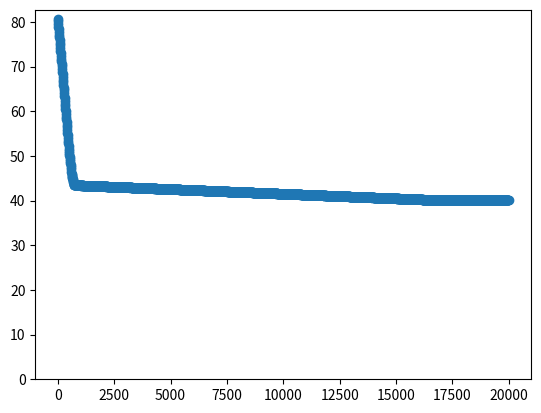

This chart was generated by the following Python code: (Note: this script raises an exception after producing the figure.)
"""




We want to learn such functions:
    f(x) = w * x + b
where w and b are constant values (e.g. f(x) = 5 * x - 7).

For this, we will define a very simple perceptron (single input, single output).

Homework:

Generalize this simple perceptron to a regular perceptron (i.e. multiple inputs).

Our functions can be:
    f(x1, x2, ..., xN) = w1 * x1 + w2 * x2 + ... + wN * xN + b
where w1, w2, ..., wN and b are constant values (e.g. f(x1, x2) = 3 * x1 - 2 * x2 + 10).

"""

import random

# training set
train_X = [1, 5, 10, 30, -3, 0, 40, 50, 60, -10] # , 100, -100]
train_Y = [-2, 18, 43, 143, -22, -7, 193, 293, -57] # , 493, -507]

# test set
test_X = [2, 7, 19, 21, 12, -4, 11, 0]
test_Y = [3, 28, 88, 98, 53, -27, 48, -7]

class Perceptron(object):

    def __init__(self):
        self.w = random.uniform(-1, 1)
        self.b = random.uniform(-1, 1)

    def forward(self, x):
        p = self.w * x + self.b
        return p

    def backward(self, x, p, y, lr):
        dc_dp = self.loss(p, y, derivative=True)
        dp_dw = x
        dp_db = 1

        dc_dw = dc_dp * dp_dw
        dc_db = dc_dp * dp_db

        self.w -= lr * dc_dw
        self.b -= lr * dc_db

    def loss(self, p, y, derivative=False):
        if derivative:
            # with respect to p
            if p > y:
                return 1
            else:
                return -1 # p=y ...
        else:
            return abs(p - y)

    def train(self, X, Y, lr=0.001, epoch=1):
        avg_error_by_epoch = []
        for i in range(epoch):

            # Shuffle X and Y together.
            # Because the order of data matters for training.
            #combined = list(zip(X, Y))
            #random.shuffle(combined)
            #X[:], Y[:] = zip(*combined)

            avg_error = 0
            for x, y in zip(X, Y):
                p = self.forward(x)
                error = self.loss(p, y)
                self.backward(x, p, y, lr)
                avg_error += error

            avg_error = avg_error / len(X)
            avg_error_by_epoch.append(avg_error)

        return avg_error_by_epoch  # just for monitoring

    def test(self, X, Y):
        avg_error = 0
        predictions = []
        for x, y in zip(X, Y):
            p = self.forward(x)
            predictions.append(p)
            error = self.loss(p, y)
            avg_error += error
        avg_error = avg_error / len(X)
        return predictions, avg_error


learning_rate = 0.0001
num_epoch = 20000
random.seed(0)

P = Perceptron()
avg_error_by_epoch = P.train(train_X, train_Y, lr=learning_rate, epoch=num_epoch)

print("Training error:", avg_error_by_epoch)

test_predictions, avg_test_error = P.test(test_X, test_Y)



# Random restarts:
best_perceptron = None
best_avg_error = float('inf')
for _ in range(10):
    P = Perceptron()
    avg_error_by_epoch = P.train(train_X, train_Y, lr=learning_rate, epoch=num_epoch)
    print(avg_error_by_epoch[-1])
    if avg_error_by_epoch[-1] < best_avg_error:
        best_avg_error = avg_error_by_epoch[-1]
        best_perceptron = P
        
test_predictions, avg_test_error = best_perceptron.test(test_X, test_Y)


print("Targets:", test_Y)
print("Predictions:", test_predictions)
print("Test error:", avg_test_error)

# if you don't have matplotlib, you can remove the related lines below.

import matplotlib.pyplot as plt

step = 10 # Do not show every loss value on the graph (because there are many of them), instead show 1 point for every 100 points.
x_axis = range(1, num_epoch + 1, step)  # x_axis = range(1, num_epoch + 1)
plt.scatter(x_axis, avg_error_by_epoch[::step])  # plt.scatter(x_axis, avg_error_by_epoch)
plt.ylim(ymin=0)
plt.show()

a = input("Stop target")
print(a)
# A local minima is found.
